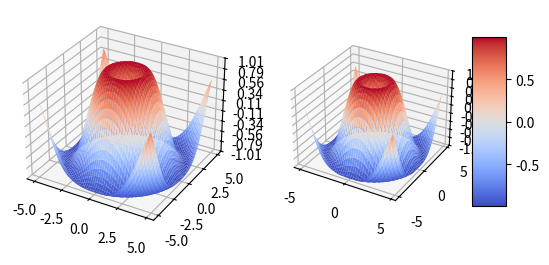

Recreate this plot in Python.
import matplotlib.pyplot as plt
from mpl_toolkits.mplot3d import Axes3D
from matplotlib import cm
from matplotlib.ticker import LinearLocator, FormatStrFormatter
import numpy as np


fig = plt.figure()
ax1 = fig.add_subplot(121, projection='3d')
ax2 = fig.add_subplot(122, projection='3d')
# generuj dane.
X = np.arange(- 5, 5, 0.1)
Y = np.arange(- 5, 5, 0.1)

X, Y = np.meshgrid(X, Y)
R = np.sqrt(X ** 2 + Y ** 2)
Z = np.sin(R)
X1 = np.arange(- 5, 5, 0.25)
Y1 = np.arange(- 5, 5, 0.25)
X1, Y1 = np.meshgrid(X1, Y1)
R1 = np.sqrt(X1 ** 2 + Y1 ** 2)
Z1 = np.sin(R1)
# rysuj powierzchnię.
surf = ax1.plot_surface(X, Y, Z, cmap=cm.coolwarm,
                        linewidth=0, antialiased=True)
surf = ax2.plot_surface(X1, Y1, Z1, cmap=cm.coolwarm,
                        linewidth=0, antialiased=True)
ax1.set_zlim(- 1.01, 1.01)
ax1.zaxis.set_major_locator(LinearLocator(10))
ax1.zaxis.set_major_formatter(FormatStrFormatter('%.02f'))
ax2.set_zlim(- 1.01, 1.01)
ax2.zaxis.set_major_locator(LinearLocator(10))
ax2.zaxis.set_major_formatter(FormatStrFormatter('%.02f'))
# Dodanie paska kolorów.
fig.colorbar(surf, shrink=0.5, aspect=5)
plt.show()
